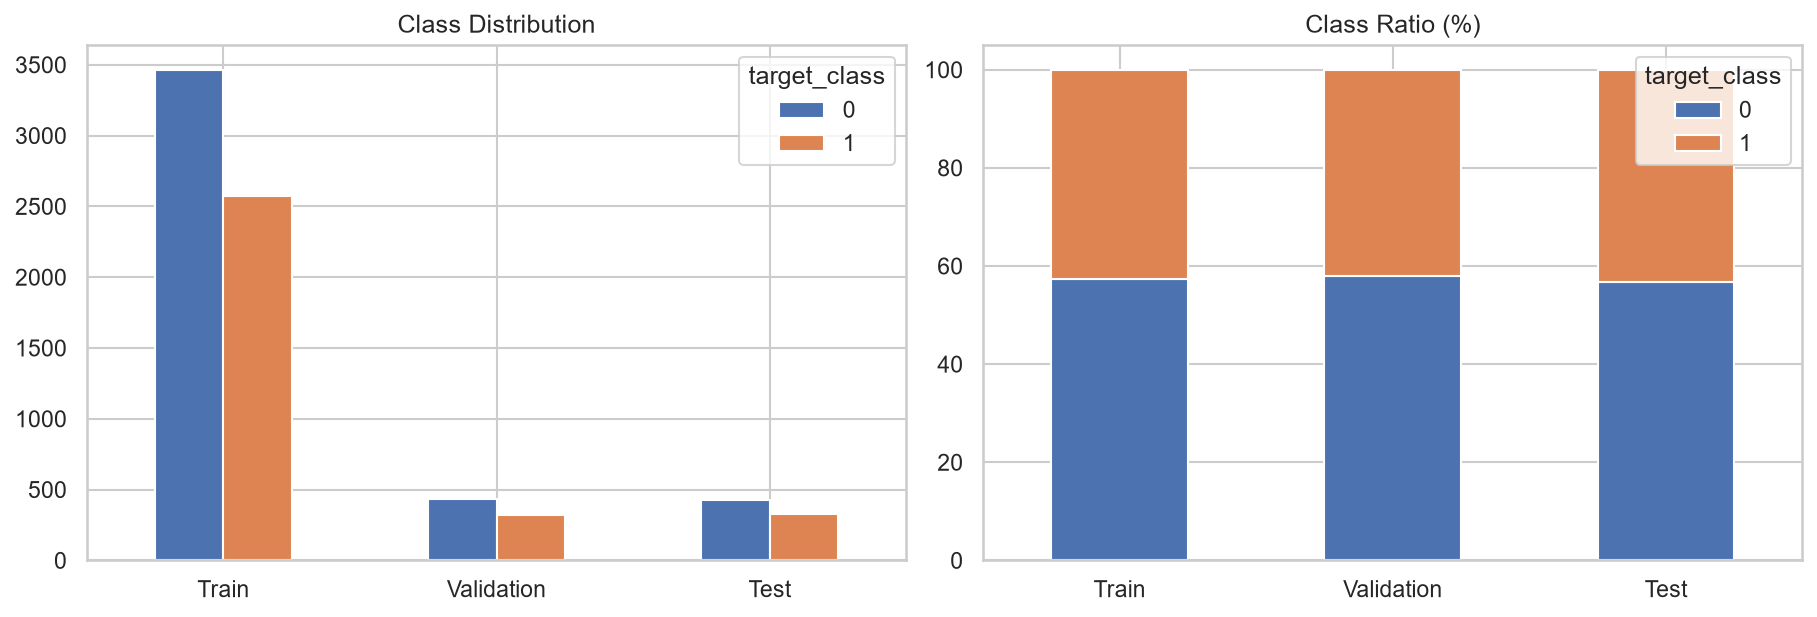

The data file committed next to this chart (first rows):
target_class, Train, Validation, Test
0, 3465, 436, 427
1, 2570, 317, 326
